Run: headless pygame with SDL's dummy video driver; simulated clock (each Clock.tick advances the game by its frame time, no real sleeping); random seed 0; keys injected as events and as key.get_pressed() state; no mouse input; restart key R tapped at the start of phases 3 and 4.
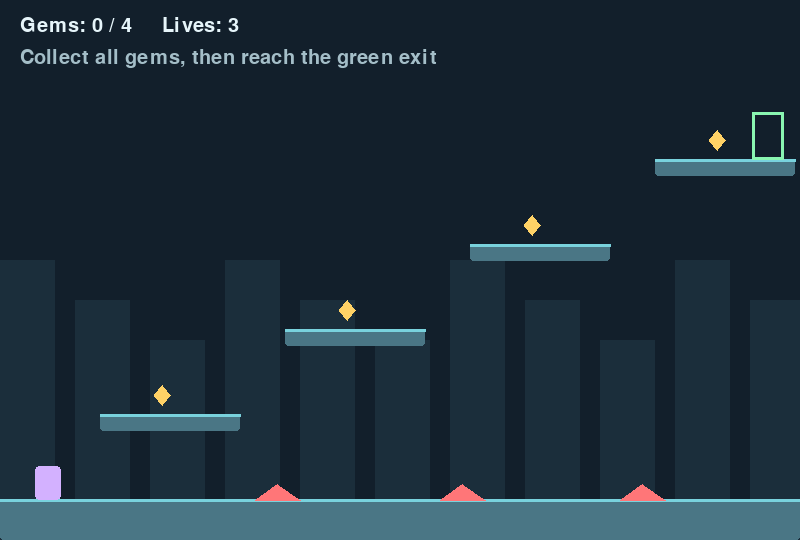
Frame 1 of 4 · flips 1–60 · no input
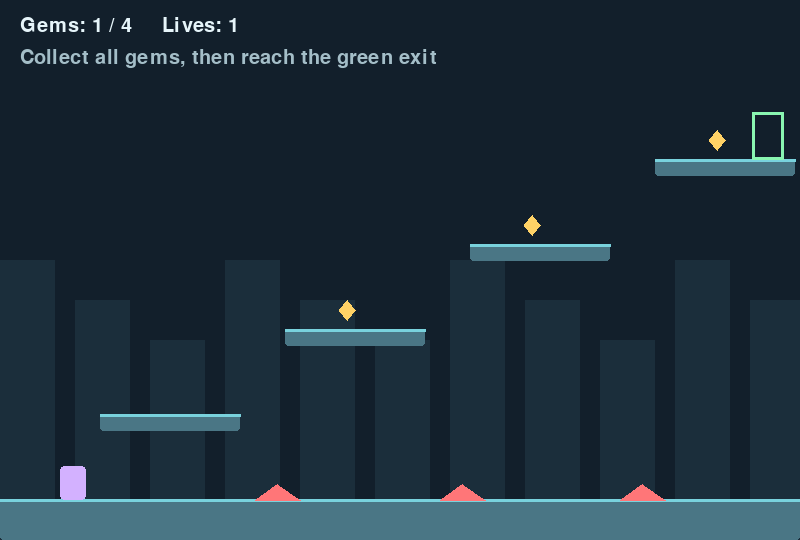
Frame 2 of 4 · flips 61–180 · tapped SPACE, RETURN · held RIGHT (→), D
Frame 3 of 4 · flips 181–300 · tapped R · held DOWN (↓), S · screen same as frame 1, image omitted
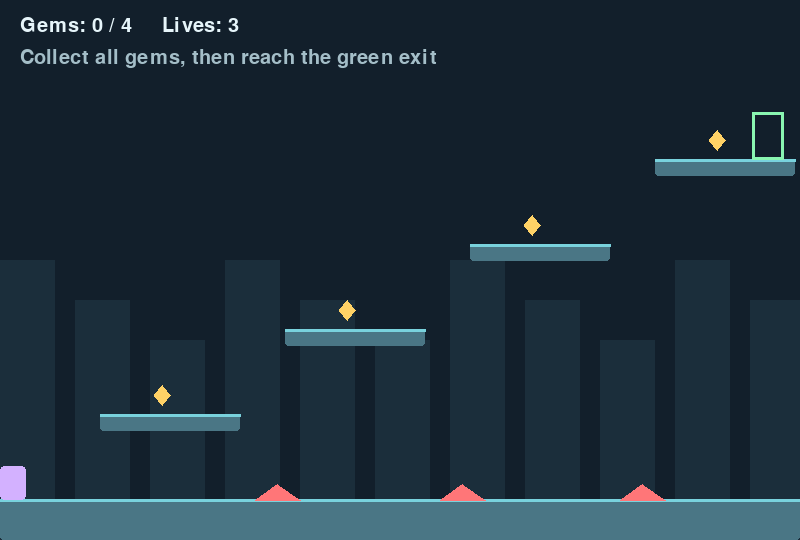
Frame 4 of 4 · flips 301–420 · tapped R · held LEFT (←), A, UP (↑), W

The pygame program that drew these frames:

# SKYLINE SPRINT — arrows/A/D to run, Space/Up/W to jump.
# Collect four gems and reach the green exit. Avoid spikes. R restarts.
import pygame

pygame.init()
screen = pygame.display.set_mode((800, 540))
pygame.display.set_caption("Code Arcade - Skyline Sprint")
clock = pygame.time.Clock()
font = pygame.font.Font(None, 30)
player = pygame.Rect(35, 465, 26, 34)
# Platform heights increase gradually; each jump can reach the next one.
platforms = [pygame.Rect(0, 500, 800, 40),
             pygame.Rect(100, 415, 140, 16),
             pygame.Rect(285, 330, 140, 16),
             pygame.Rect(470, 245, 140, 16),
             pygame.Rect(655, 160, 140, 16)]
gems = [pygame.Rect(154, 385, 16, 20), pygame.Rect(339, 300, 16, 20),
        pygame.Rect(524, 215, 16, 20), pygame.Rect(709, 130, 16, 20)]
hazards = [pygame.Rect(255, 484, 45, 16), pygame.Rect(440, 484, 45, 16),
           pygame.Rect(620, 484, 45, 16)]
exit_door = pygame.Rect(752, 112, 32, 48)
# Decimal gravity needs a separate real-valued vertical position.
player_y = float(player.y)
vertical_speed = 0.0
gravity = 0.55
on_ground = False
score = 0
lives = 3
won = False
game_over = False
running = True

while running:
    jump_pressed = False
    for event in pygame.event.get():
        if event.type == pygame.QUIT:
            running = False
        if event.type == pygame.KEYDOWN:
            if event.key == pygame.K_ESCAPE:
                running = False
            if event.key in (pygame.K_SPACE, pygame.K_UP, pygame.K_w):
                jump_pressed = True
            if event.key == pygame.K_r:
                player.topleft = (35, 465)
                player_y = float(player.y)
                vertical_speed = 0.0
                on_ground = False
                score = 0
                lives = 3
                won = False
                game_over = False
                gems = [pygame.Rect(154, 385, 16, 20), pygame.Rect(339, 300, 16, 20),
                        pygame.Rect(524, 215, 16, 20), pygame.Rect(709, 130, 16, 20)]

    keys = pygame.key.get_pressed()
    if not won and not game_over:
        if keys[pygame.K_LEFT] or keys[pygame.K_a]:
            player.x = player.x - 5
        if keys[pygame.K_RIGHT] or keys[pygame.K_d]:
            player.x = player.x + 5
        player.x = max(0, min(800 - player.width, player.x))
        if jump_pressed and on_ground:
            vertical_speed = -11
        previous_bottom = player.bottom
        vertical_speed = vertical_speed + gravity
        player_y = player_y + vertical_speed
        player.y = int(player_y)
        on_ground = False
        # These are one-way platforms: jump up through, land from above.
        for platform in platforms:
            if vertical_speed >= 0:
                if player.right > platform.left and player.left < platform.right:
                    if previous_bottom <= platform.top and player.bottom >= platform.top:
                        player.bottom = platform.top
                        player_y = float(player.y)
                        vertical_speed = 0.0
                        on_ground = True
        for gem in gems[:]:
            if player.colliderect(gem):
                gems.remove(gem)
                score = score + 1
        for hazard in hazards:
            if player.colliderect(hazard):
                lives = lives - 1
                player.topleft = (35, 465)
                player_y = float(player.y)
                vertical_speed = 0.0
                on_ground = False
                if lives <= 0:
                    game_over = True
                break
        if score == 4:
            if player.colliderect(exit_door):
                won = True

    screen.fill((18, 31, 43))
    # Original skyline built from rectangles, not external art.
    for building in range(12):
        pygame.draw.rect(screen, (27, 46, 59), (building * 75, 260 + (building % 3) * 40, 55, 280))
    for platform in platforms:
        pygame.draw.rect(screen, (74, 118, 133), platform, border_radius=3)
        pygame.draw.line(screen, (121, 210, 221), platform.topleft, platform.topright, 3)
    for gem in gems:
        pygame.draw.polygon(screen, (255, 210, 102), [gem.midtop, gem.midright, gem.midbottom, gem.midleft])
    for hazard in hazards:
        pygame.draw.polygon(screen, (255, 118, 120), [hazard.bottomleft, hazard.midtop, hazard.bottomright])
    pygame.draw.rect(screen, (137, 245, 177), exit_door, 3)
    pygame.draw.rect(screen, (211, 177, 255), player, border_radius=4)
    screen.blit(font.render("Gems: " + str(score) + " / 4     Lives: " + str(lives), True, (230, 245, 250)), (20, 16))
    screen.blit(font.render("Collect all gems, then reach the green exit", True, (164, 190, 200)), (20, 48))
    if won:
        screen.blit(font.render("Skyline conquered! R to replay.", True, (137, 245, 177)), (225, 220))
    if game_over:
        screen.blit(font.render("Out of lives. R to try again.", True, (255, 170, 175)), (250, 220))
    pygame.display.flip()
    clock.tick(60)

pygame.quit()
